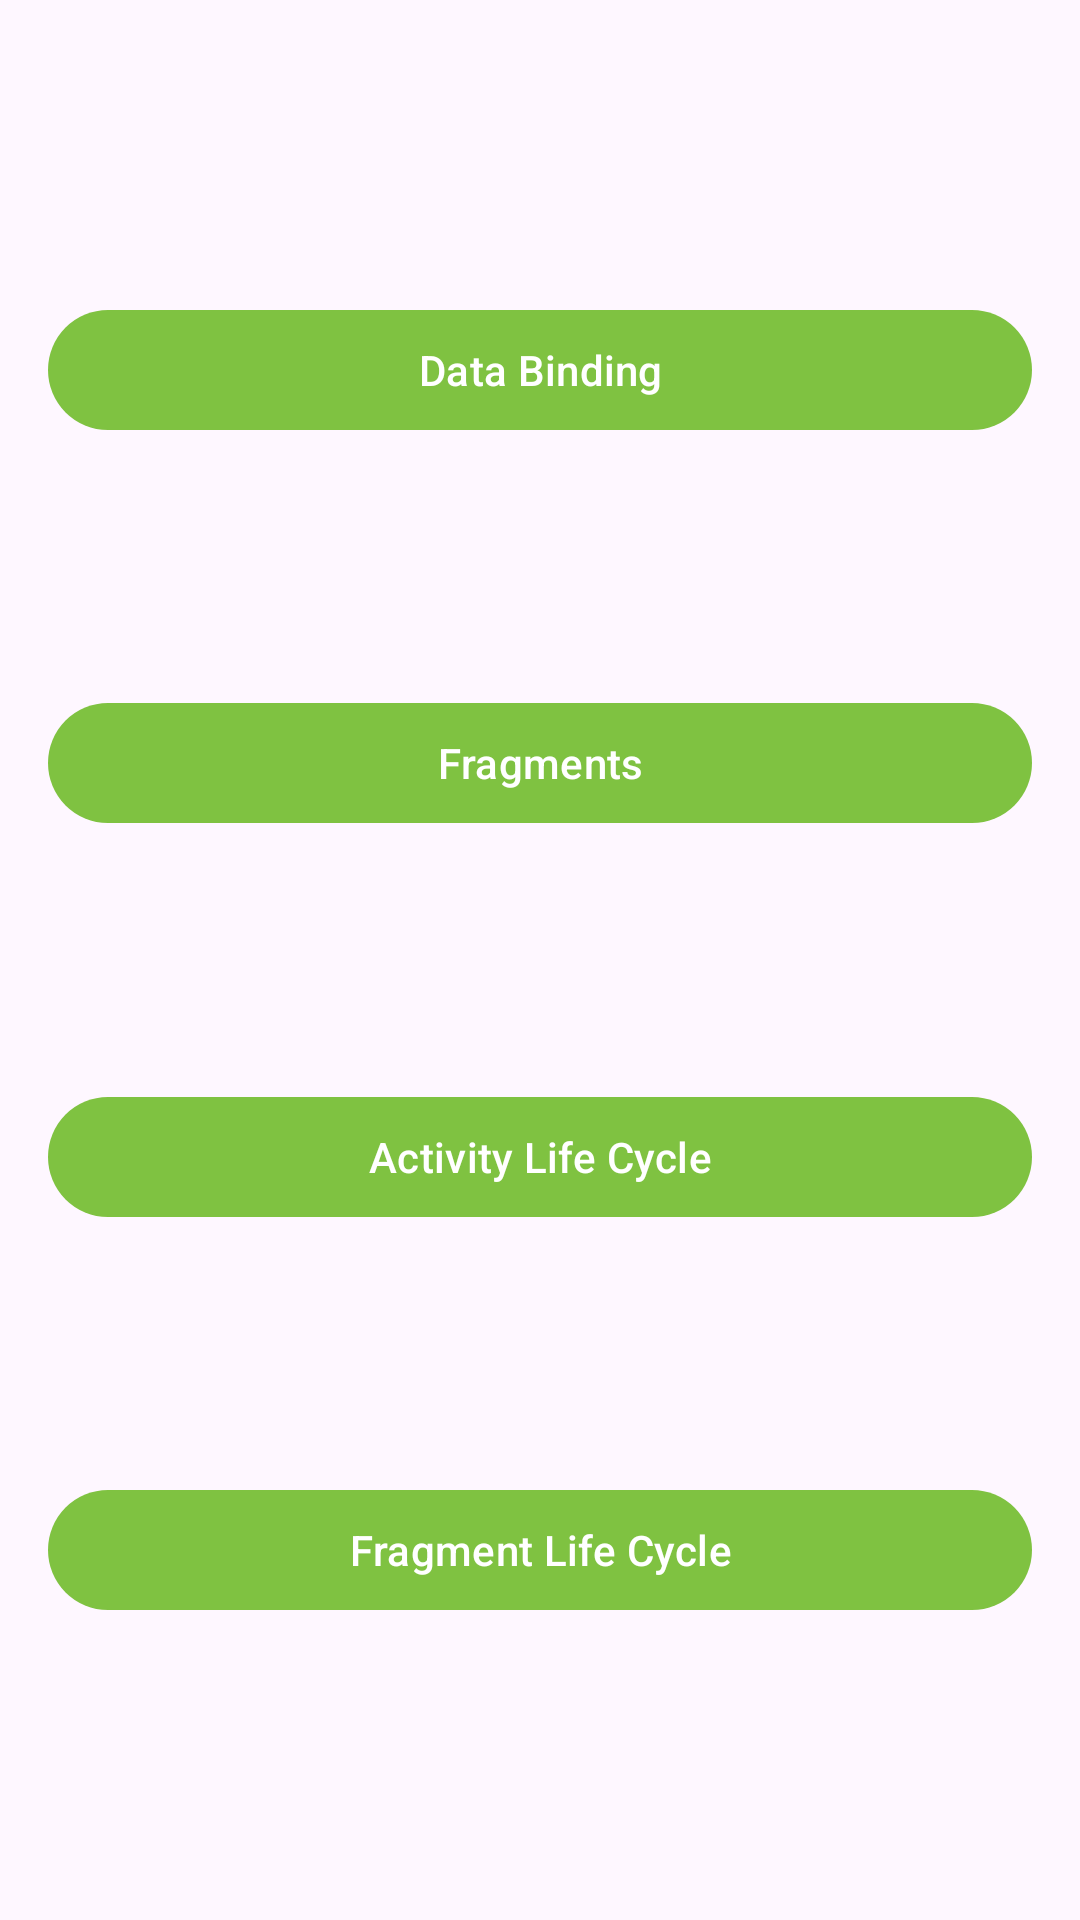

Produce the Android XML layout that renders to this screen, including the resource entries it uses.
<!-- AndroidManifest.xml: application theme Theme.Lectures -->
<!-- res/layout/activity_l4_main.xml -->
<?xml version="1.0" encoding="utf-8"?>
<androidx.constraintlayout.widget.ConstraintLayout xmlns:android="http://schemas.android.com/apk/res/android"
    xmlns:app="http://schemas.android.com/apk/res-auto"
    xmlns:tools="http://schemas.android.com/tools"
    android:id="@+id/l4MainLayout"
    android:layout_width="match_parent"
    android:layout_height="match_parent"
    android:padding="16dp"
    tools:context=".lecture4.Lecture04Activity">

    <Button
        android:id="@+id/l1MainLayout"
        android:layout_width="0dp"
        android:layout_height="wrap_content"
        android:onClick="l4Example01Run"
        android:text="Data Binding"
        app:layout_constraintBottom_toTopOf="@+id/l4Example2Btn"
        app:layout_constraintEnd_toEndOf="parent"
        app:layout_constraintHorizontal_bias="0.5"
        app:layout_constraintStart_toStartOf="parent"
        app:layout_constraintTop_toTopOf="parent"
        app:layout_constraintVertical_bias="0.5" />

    <Button
        android:id="@+id/l4Example2Btn"
        android:layout_width="0dp"
        android:layout_height="wrap_content"
        android:onClick="l4Example02Run"
        android:text="Fragments"
        app:layout_constraintBottom_toTopOf="@+id/l4Example3Btn"
        app:layout_constraintEnd_toEndOf="parent"
        app:layout_constraintHorizontal_bias="0.5"
        app:layout_constraintStart_toStartOf="parent"
        app:layout_constraintTop_toBottomOf="@+id/l1MainLayout"
        app:layout_constraintVertical_bias="0.5" />

    <Button
        android:id="@+id/l4Example3Btn"
        android:layout_width="0dp"
        android:layout_height="wrap_content"
        android:onClick="l4Example03Run"
        android:text="Activity Life Cycle"
        app:layout_constraintBottom_toTopOf="@+id/l4Example4Btn"
        app:layout_constraintEnd_toEndOf="parent"
        app:layout_constraintHorizontal_bias="0.5"
        app:layout_constraintStart_toStartOf="parent"
        app:layout_constraintTop_toBottomOf="@+id/l4Example2Btn"
        app:layout_constraintVertical_bias="0.5" />

    <Button
        android:id="@+id/l4Example4Btn"
        android:layout_width="0dp"
        android:layout_height="wrap_content"
        android:onClick="l4Example04Run"
        android:text="Fragment Life Cycle"
        app:layout_constraintBottom_toBottomOf="parent"
        app:layout_constraintEnd_toEndOf="parent"
        app:layout_constraintHorizontal_bias="0.5"
        app:layout_constraintStart_toStartOf="parent"
        app:layout_constraintTop_toBottomOf="@+id/l4Example3Btn"
        app:layout_constraintVertical_bias="0.5" />
</androidx.constraintlayout.widget.ConstraintLayout>
<!-- resources referenced by this layout -->
<resources>
  <style name="Theme.Lectures" parent="Theme.AppCompat.DayNight.NoActionBar">
          
          <item name="colorPrimary">@color/wsei_primary</item>
          <item name="colorPrimaryVariant">#507532</item>
          <item name="colorOnPrimary">@color/wsei_secondary</item>
          
          <item name="colorSecondary">@color/wsei_secondary</item>
          <item name="colorSecondaryVariant">#2A2F36</item>
          <item name="colorOnSecondary">@color/black</item>
  
          <item name="colorTertiary">@color/wsei_tertiary</item>
          
          <item name="android:statusBarColor">@color/wsei_tertiary</item>
          <item name="android:forceDarkAllowed">false</item>
          
      </style>
  <color name="wsei_primary">#7FC241</color>
  <color name="wsei_secondary">#464F5A</color>
  <color name="black">#FF000000</color>
  <color name="wsei_tertiary">#F39200</color>
</resources>
